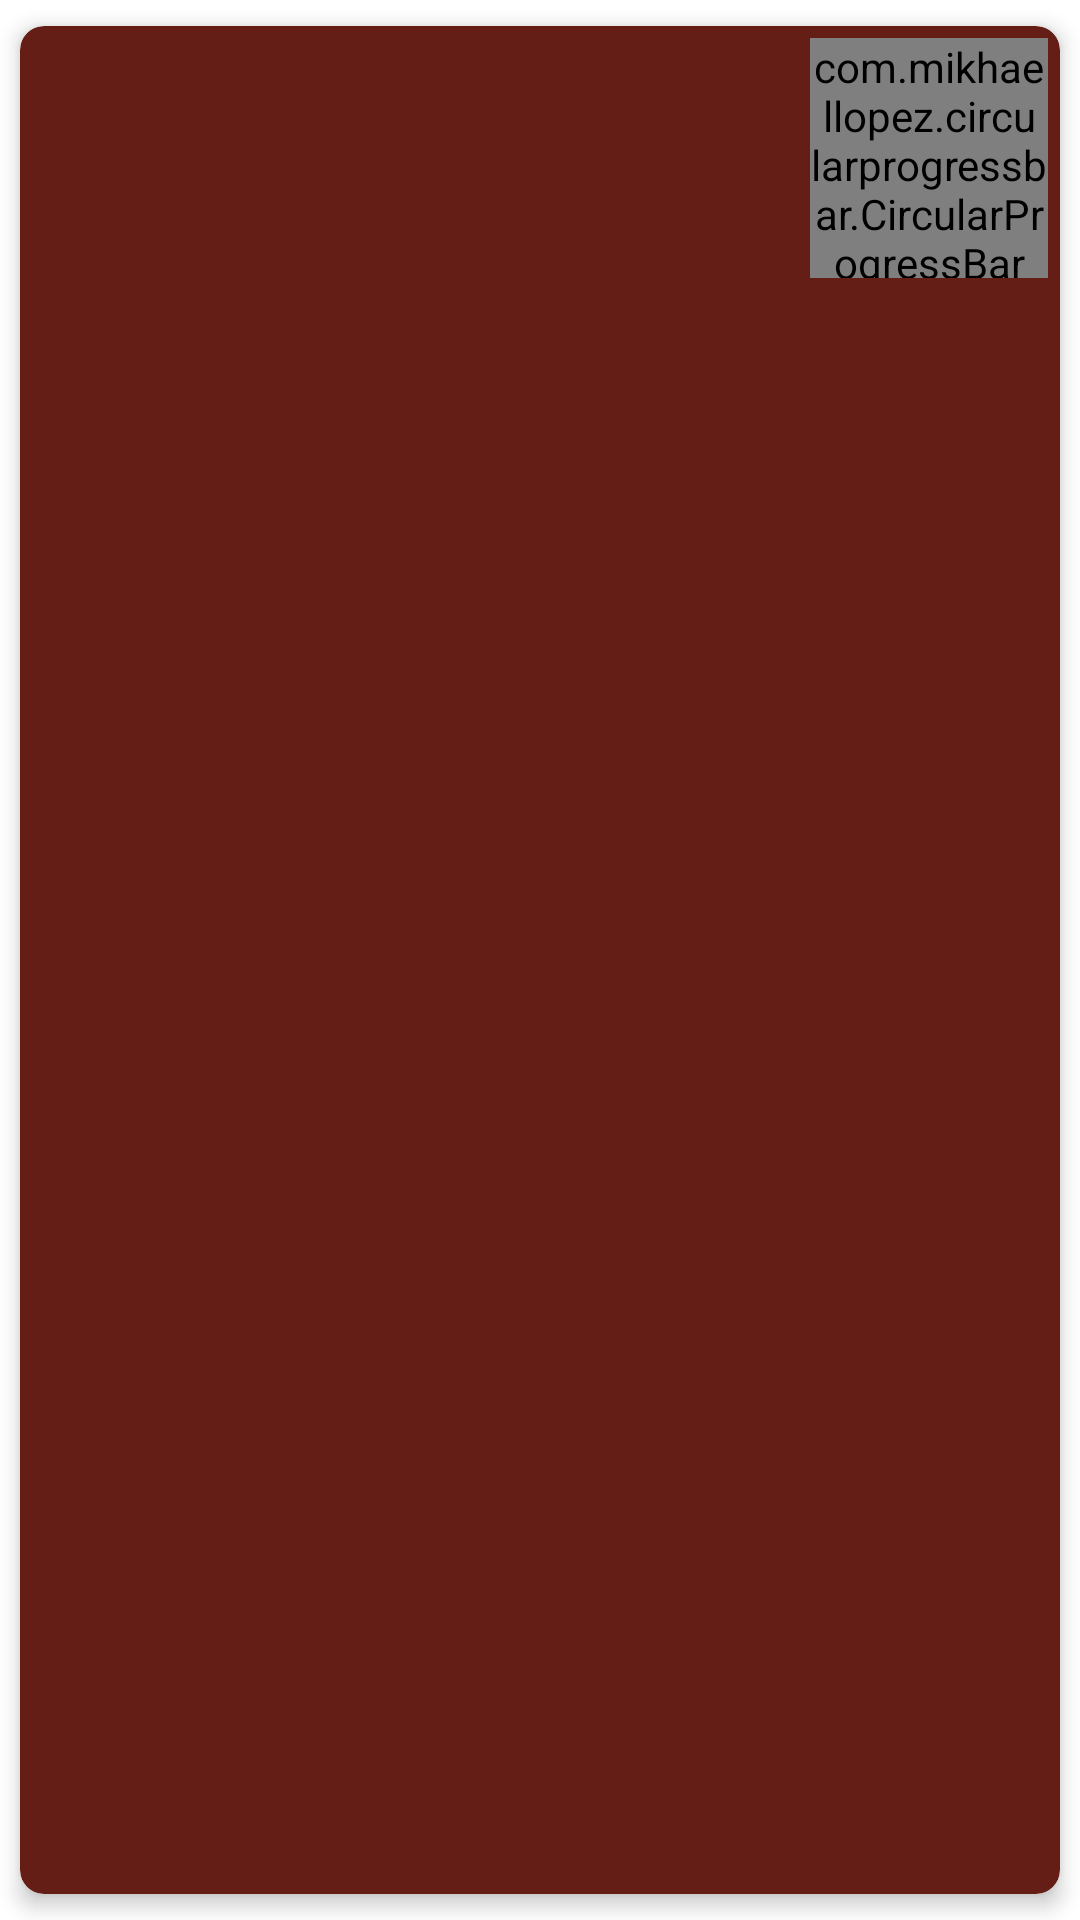

Android layout source for this screen:
<!-- AndroidManifest.xml: application theme Theme.FundGiftsappconcept -->
<!-- res/layout/card_fund.xml -->
<?xml version="1.0" encoding="utf-8"?>
<androidx.cardview.widget.CardView xmlns:android="http://schemas.android.com/apk/res/android"
    xmlns:card_view="http://schemas.android.com/apk/res-auto"
    xmlns:tools="http://schemas.android.com/tools"
    android:id="@+id/card_view"
    android:layout_width="match_parent"
    android:layout_height="105dp"
    android:layout_gravity="center"
    android:backgroundTint="#641E16 "
    card_view:cardCornerRadius="8dp"
    card_view:cardElevation="4dp"
    card_view:cardUseCompatPadding="true">

    <LinearLayout
        android:layout_width="match_parent"
        android:layout_height="match_parent"
        android:gravity="end"
        android:orientation="horizontal">

        <TextView
            android:id="@+id/tvFundTitle"
            style="@style/TextAppearance.MaterialComponents.Body2"
            android:layout_width="100dp"
            android:layout_height="wrap_content"
            android:layout_marginLeft="16dp"
            android:layout_marginRight="16dp"
            android:layout_weight="1"
            android:textColor="#FFFFFF"
            android:textSize="30sp" />

        <TextView
            android:id="@+id/tvFundGoal"
            style="@style/TextAppearance.MaterialComponents.Body2"
            android:layout_width="100dp"
            android:layout_height="wrap_content"
            android:layout_marginLeft="16dp"
            android:layout_marginRight="16dp"
            android:layout_weight="1"
            android:textColor="#FFFFFF"
            android:textSize="16sp" />

        <com.mikhaellopez.circularprogressbar.CircularProgressBar
            android:id="@+id/circularProgressBar"
            android:layout_width="80dp"
            android:layout_height="80dp"
            android:layout_marginTop="4dp"
            android:layout_marginEnd="4dp"
            android:layout_weight="1"
            card_view:cpb_background_progressbar_color="#0B5345 "
            card_view:cpb_background_progressbar_width="5dp"
            card_view:cpb_progress_direction="to_right"
            card_view:cpb_progressbar_color="#3f51b5"
            card_view:cpb_progressbar_width="10dp"
            card_view:cpb_round_border="false" />
    </LinearLayout>

</androidx.cardview.widget.CardView>
<!-- resources referenced by this layout -->
<resources>
  <style name="Theme.FundGiftsappconcept" parent="Theme.MaterialComponents.DayNight.DarkActionBar">
          
          <item name="colorPrimary">@color/purple_500</item>
          <item name="colorPrimaryVariant">@color/purple_700</item>
          <item name="colorOnPrimary">@color/white</item>
          
          <item name="colorSecondary">@color/teal_200</item>
          <item name="colorSecondaryVariant">@color/teal_700</item>
          <item name="colorOnSecondary">@color/black</item>
          
          <item name="android:statusBarColor" tools:targetApi="l">?attr/colorPrimaryVariant</item>
          
      </style>
  <!-- not gathered from this repository: default colours our renderer supplied (Android Studio template values) -->
  <color name="purple_500">#FF6200EE</color>
  <color name="purple_700">#FF3700B3</color>
  <color name="teal_200">#FF03DAC5</color>
  <color name="teal_700">#FF018786</color>
  <color name="black">#FF000000</color>
  <color name="white">#FFFFFFFF</color>
</resources>
